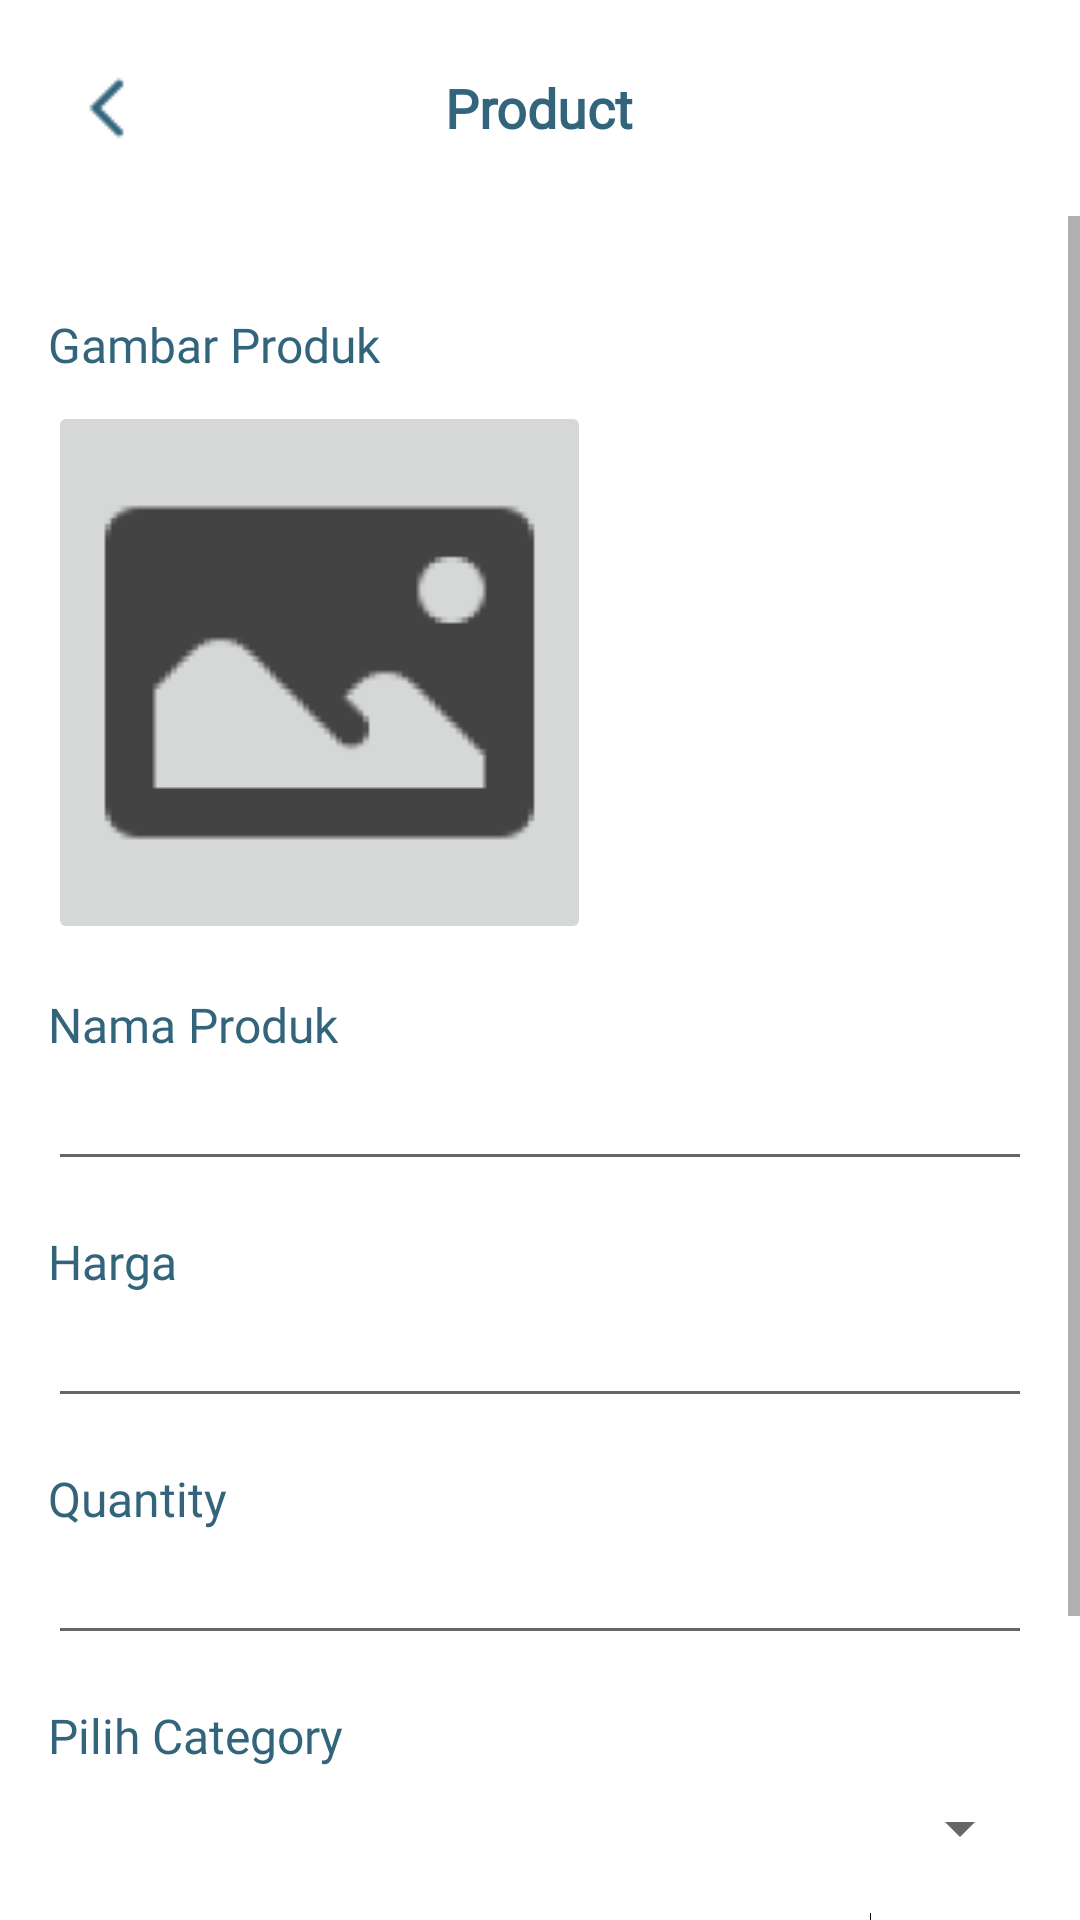

Produce the Android XML layout that renders to this screen, including the resource entries it uses.
<!-- AndroidManifest.xml: activity theme Theme.BayzzeApp -->
<!-- res/layout/activity_config_product.xml -->
<?xml version="1.0" encoding="utf-8"?>
<LinearLayout xmlns:android="http://schemas.android.com/apk/res/android"
    android:layout_width="match_parent"
    android:layout_height="match_parent"
    android:orientation="vertical">

    
    <RelativeLayout
        android:id="@+id/headerLayout"
        android:layout_width="match_parent"
        android:layout_height="wrap_content"
        android:background="@color/white"
        android:padding="16dp">

        <ImageButton
            android:id="@+id/backButton"
            android:layout_width="wrap_content"
            android:layout_height="wrap_content"
            android:src="@drawable/icon_back_green"
            android:background="?android:attr/selectableItemBackground"
            android:padding="8dp"
            android:contentDescription="Back" />

        <TextView
            android:id="@+id/titleTextView"
            android:layout_width="wrap_content"
            android:layout_height="wrap_content"
            android:layout_centerInParent="true"
            android:fontFamily="@font/poppins"
            android:text="Product"
            android:textColor="#32647B"
            android:textSize="18sp"
            android:textStyle="bold" />
    </RelativeLayout>

    <ScrollView
        android:layout_width="match_parent"
        android:layout_height="match_parent">
        <LinearLayout
            android:id="@+id/layoutDeliveryInfo"
            android:layout_width="match_parent"
            android:layout_height="wrap_content"
            android:padding="16dp"
            android:orientation="vertical">

            <TextView
                android:id="@+id/textImage"
                android:layout_width="wrap_content"
                android:layout_height="wrap_content"
                android:text="Gambar Produk"
                android:textColor="#32647B"
                android:fontFamily="@font/poppins"
                android:textSize="16sp"
                android:layout_marginTop="16dp"/>

            
            <LinearLayout
                android:layout_width="match_parent"
                android:layout_height="wrap_content"
                android:orientation="horizontal"
                android:layout_marginTop="8dp">

                <ImageView
                    android:id="@+id/imageView"
                    android:layout_width="100dp"
                    android:layout_height="100dp"
                    android:visibility="gone"
                    android:background="@drawable/default_placeholder"
                    android:contentDescription="Product Image"/>

                <ImageButton
                    android:id="@+id/pickImageButton"
                    android:layout_width="wrap_content"
                    android:layout_height="wrap_content"
                    android:src="@drawable/icon_image"
                    android:contentDescription="Pick Image"
                    android:padding="8dp"/>

            </LinearLayout>

            <TextView
                android:id="@+id/textName"
                android:layout_width="wrap_content"
                android:layout_height="wrap_content"
                android:text="Nama Produk"
                android:textColor="#32647B"
                android:fontFamily="@font/poppins"
                android:textSize="16sp"
                android:layout_marginTop="16dp"/>

            <EditText
                android:id="@+id/editName"
                android:textColor="#32647B"
                android:fontFamily="@font/poppins"
                android:layout_width="match_parent"
                android:layout_height="wrap_content"/>

            <TextView
                android:id="@+id/textPrice"
                android:layout_width="wrap_content"
                android:layout_height="wrap_content"
                android:text="Harga"
                android:textSize="16sp"
                android:textColor="#32647B"
                android:fontFamily="@font/poppins"
                android:layout_marginTop="16dp"/>

            <EditText
                android:id="@+id/editPrice"
                android:textColor="#32647B"
                android:fontFamily="@font/poppins"
                android:layout_width="match_parent"
                android:layout_height="wrap_content"/>

            <TextView
                android:id="@+id/textQty"
                android:layout_width="wrap_content"
                android:layout_height="wrap_content"
                android:text="Quantity"
                android:textSize="16sp"
                android:textColor="#32647B"
                android:fontFamily="@font/poppins"
                android:layout_marginTop="16dp"/>

            <EditText
                android:id="@+id/editQty"
                android:textColor="#32647B"
                android:fontFamily="@font/poppins"
                android:layout_width="match_parent"
                android:layout_height="wrap_content"/>

            <TextView
                android:id="@+id/textCategory"
                android:layout_width="wrap_content"
                android:layout_height="wrap_content"
                android:text="Pilih Category"
                android:textColor="#32647B"
                android:fontFamily="@font/poppins"
                android:textSize="16sp"
                android:layout_marginTop="16dp"/>

            
            <Spinner
                android:id="@+id/spinnerCategory"
                android:layout_width="match_parent"
                android:layout_height="wrap_content"
                android:textColor="#32647B"
                android:fontFamily="@font/poppins"
                android:layout_marginTop="8dp"/>

            
            <LinearLayout
                android:layout_width="match_parent"
                android:layout_height="wrap_content"
                android:orientation="horizontal"
                android:layout_marginTop="16dp">

                <TextView
                    android:layout_width="wrap_content"
                    android:layout_height="wrap_content"
                    android:text="Recommended"
                    android:textColor="#32647B"
                    android:fontFamily="@font/poppins"
                    android:textSize="16sp"/>

                <Switch
                    android:id="@+id/switchRecommended"
                    android:layout_width="wrap_content"
                    android:layout_height="wrap_content"
                    android:layout_weight="1"
                    android:layout_gravity="end"/>
            </LinearLayout>

            <Button
                android:id="@+id/submitButton"
                android:layout_width="match_parent"
                android:layout_height="wrap_content"
                android:layout_alignParentEnd="true"
                android:layout_alignParentBottom="true"
                android:layout_marginStart="16dp"
                android:layout_marginTop="16dp"
                android:layout_marginEnd="16dp"
                android:layout_marginBottom="16dp"
                android:elevation="6dp"
                android:textAllCaps="false"
                android:padding="16dp"
                android:background="@drawable/button_background_circle_green"
                android:text="Simpan"
                android:textColor="@android:color/white" />

        </LinearLayout>


    </ScrollView>




</LinearLayout>
<!-- resources referenced by this layout -->
<resources>
  <color name="white">#FFFFFFFF</color>
  <!-- drawable button_background_circle_green (drawable) -->
  <?xml version="1.0" encoding="utf-8"?>
  <shape xmlns:android="http://schemas.android.com/apk/res/android">
      <corners android:radius="50dp" /> 
      <solid android:color="#50AC97" />
  </shape>
  <!-- drawable icon_back_green: png bitmap (drawable, 366 bytes) -->
  <!-- drawable icon_image: png bitmap (drawable, 3451 bytes) -->
  <style name="Theme.BayzzeApp" parent="Theme.MaterialComponents.DayNight.NoActionBar">
          
          <item name="colorPrimary">@color/sage_700</item>
          <item name="colorPrimaryVariant">@color/sage_700</item>
          <item name="colorOnPrimary">@color/white</item>
          
          <item name="colorSecondary">@color/teal_200</item>
          <item name="colorSecondaryVariant">@color/teal_700</item>
          <item name="colorOnSecondary">@color/black</item>
          
          <item name="android:statusBarColor">?attr/colorPrimaryVariant</item>
          
      </style>
  <color name="sage_700">#32647B</color>
  <color name="teal_200">#FF03DAC5</color>
  <color name="teal_700">#FF018786</color>
  <color name="black">#FF000000</color>
</resources>
